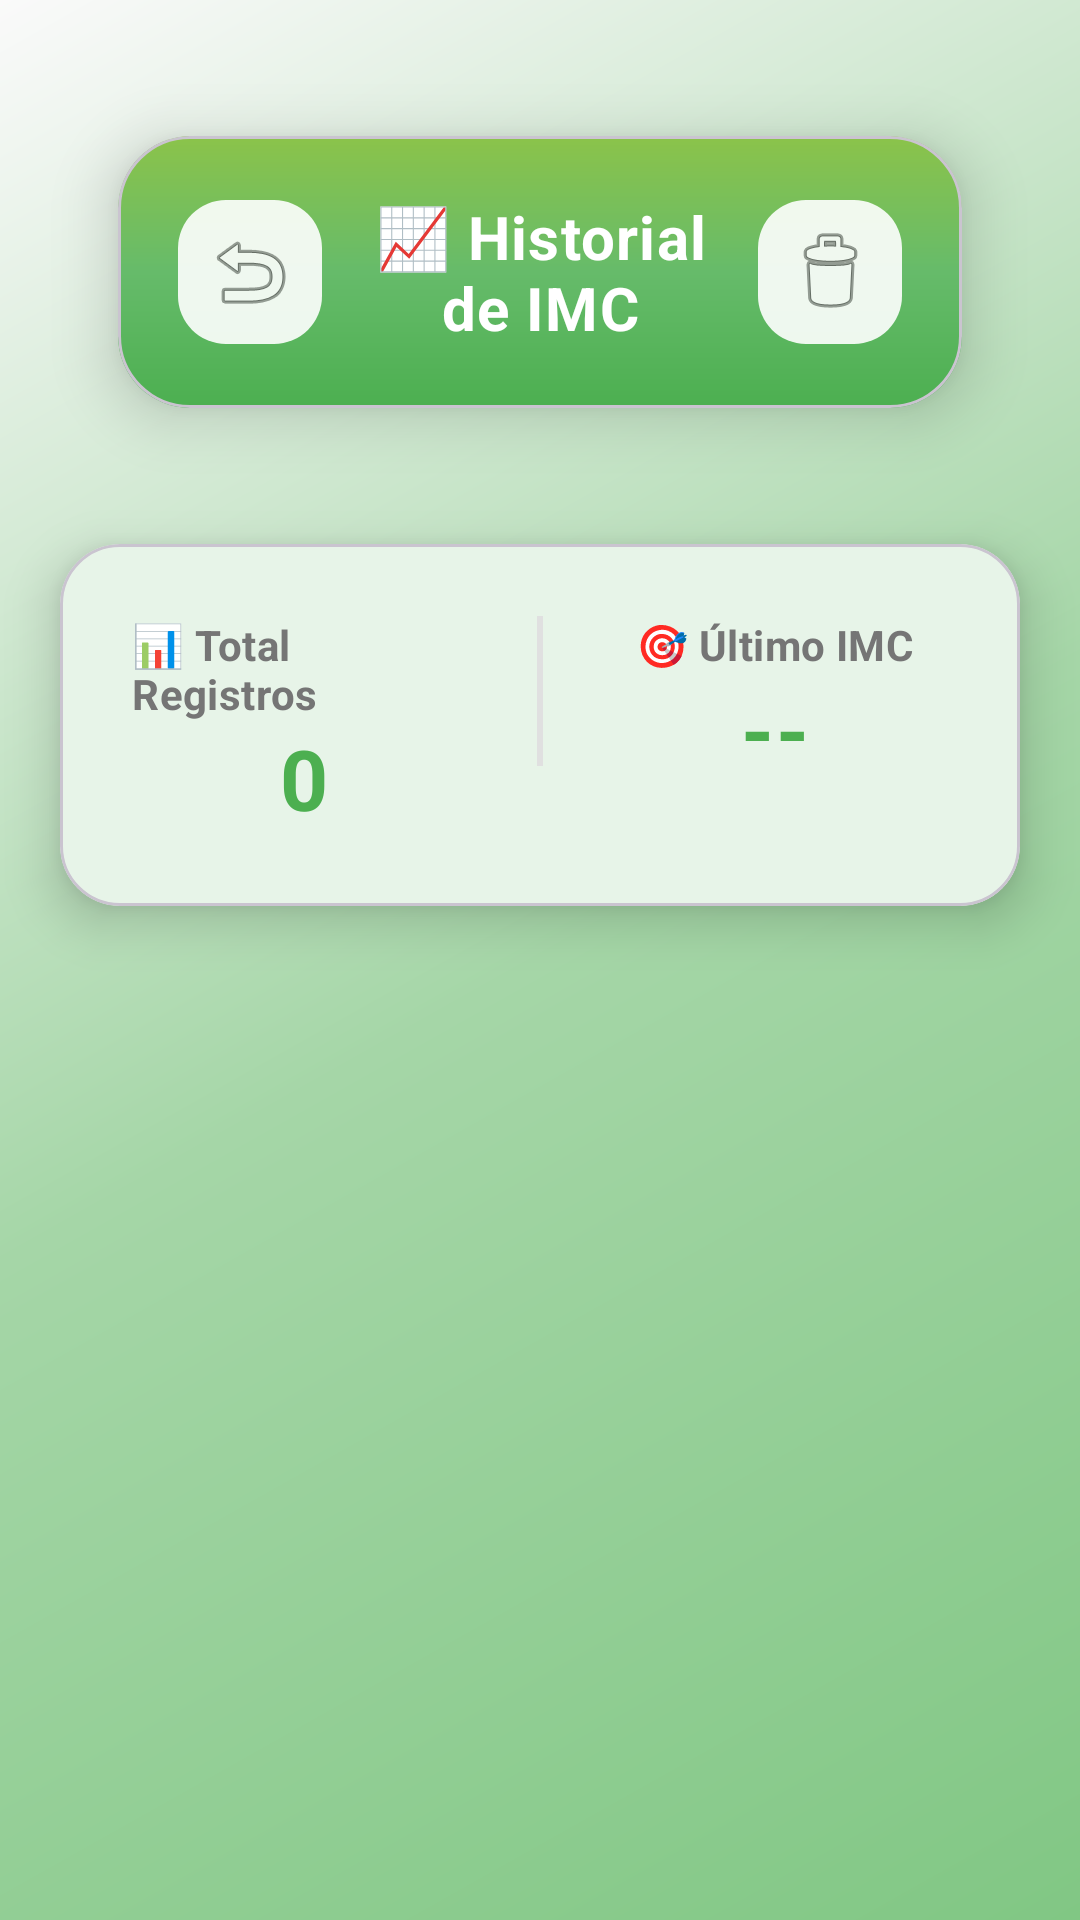

Android layout source for this screen:
<!-- AndroidManifest.xml: application theme Theme.NutreVida -->
<!-- res/layout/activity_historial.xml -->
<?xml version="1.0" encoding="utf-8"?>
<LinearLayout xmlns:android="http://schemas.android.com/apk/res/android"
    xmlns:app="http://schemas.android.com/apk/res-auto"
    android:layout_width="match_parent"
    android:layout_height="match_parent"
    android:orientation="vertical"
    android:background="@drawable/gradient_background"
    android:animateLayoutChanges="true">

    
    <com.google.android.material.card.MaterialCardView
        android:layout_width="match_parent"
        android:layout_height="wrap_content"
        app:cardCornerRadius="24dp"
        app:cardElevation="12dp"
        android:backgroundTint="@color/card_background_light"
        android:layout_margin="20dp"
        app:cardUseCompatPadding="true"
        >

        <LinearLayout
            android:layout_width="match_parent"
            android:layout_height="wrap_content"
            android:orientation="horizontal"
            android:padding="20dp"
            android:gravity="center_vertical"
            android:background="@drawable/header_gradient">

            <ImageButton
                android:id="@+id/btnVolver"
                android:layout_width="48dp"
                android:layout_height="48dp"
                android:background="@drawable/button_rounded"
                android:src="@android:drawable/ic_menu_revert"
                android:contentDescription="Volver"
                android:backgroundTint="@color/white"
                android:layout_marginEnd="16dp"
                android:alpha="0.9" />

            <TextView
                android:layout_width="0dp"
                android:layout_height="wrap_content"
                android:layout_weight="1"
                android:text="📈 Historial de IMC"
                android:textSize="20sp"
                android:textStyle="bold"
                android:textColor="@color/white"
                android:gravity="center"
                android:letterSpacing="0.02" />

            <ImageButton
                android:id="@+id/btnLimpiarHistorial"
                android:layout_width="48dp"
                android:layout_height="48dp"
                android:background="@drawable/button_rounded"
                android:src="@android:drawable/ic_menu_delete"
                android:contentDescription="Limpiar historial"
                android:backgroundTint="@color/white"
                android:layout_marginStart="16dp"
                android:alpha="0.9" />

        </LinearLayout>
    </com.google.android.material.card.MaterialCardView>

    
    <com.google.android.material.card.MaterialCardView
        android:layout_width="match_parent"
        android:layout_height="wrap_content"
        app:cardCornerRadius="20dp"
        app:cardElevation="10dp"
        android:backgroundTint="@color/white"
        android:layout_marginHorizontal="20dp"
        android:layout_marginBottom="20dp"
        >

        <LinearLayout
            android:layout_width="match_parent"
            android:layout_height="wrap_content"
            android:orientation="horizontal"
            android:padding="24dp">

            <LinearLayout
                android:layout_width="0dp"
                android:layout_height="wrap_content"
                android:layout_weight="1"
                android:orientation="vertical"
                android:gravity="center">

                <TextView
                    android:layout_width="wrap_content"
                    android:layout_height="wrap_content"
                    android:text="📊 Total Registros"
                    android:textSize="14sp"
                    android:textColor="@color/text_secondary"
                    android:textStyle="bold"
                    android:letterSpacing="0.01" />

                <TextView
                    android:id="@+id/tvTotalRegistros"
                    android:layout_width="wrap_content"
                    android:layout_height="wrap_content"
                    android:text="0"
                    android:textSize="28sp"
                    android:textStyle="bold"
                    android:textColor="@color/primary_color"
                    android:letterSpacing="0.02" />

            </LinearLayout>

            <View
                android:layout_width="2dp"
                android:layout_height="50dp"
                android:background="@color/border_gray"
                android:layout_marginHorizontal="20dp" />

            <LinearLayout
                android:layout_width="0dp"
                android:layout_height="wrap_content"
                android:layout_weight="1"
                android:orientation="vertical"
                android:gravity="center">

                <TextView
                    android:layout_width="wrap_content"
                    android:layout_height="wrap_content"
                    android:text="🎯 Último IMC"
                    android:textSize="14sp"
                    android:textColor="@color/text_secondary"
                    android:textStyle="bold"
                    android:letterSpacing="0.01" />

                <TextView
                    android:id="@+id/tvUltimoIMC"
                    android:layout_width="wrap_content"
                    android:layout_height="wrap_content"
                    android:text="--"
                    android:textSize="28sp"
                    android:textStyle="bold"
                    android:textColor="@color/success_color"
                    android:letterSpacing="0.02" />

            </LinearLayout>

        </LinearLayout>
    </com.google.android.material.card.MaterialCardView>

    
    <androidx.recyclerview.widget.RecyclerView
        android:id="@+id/recyclerViewHistorial"
        android:layout_width="match_parent"
        android:layout_height="0dp"
        android:layout_weight="1"
        android:paddingHorizontal="20dp"
        android:paddingVertical="8dp"
        android:clipToPadding="false"
        android:scrollbars="vertical"
        android:fadeScrollbars="false"
        android:scrollbarStyle="outsideOverlay" />

    
    <com.google.android.material.card.MaterialCardView
        android:id="@+id/layoutSinRegistros"
        android:layout_width="match_parent"
        android:layout_height="0dp"
        android:layout_weight="1"
        android:layout_margin="20dp"
        app:cardCornerRadius="20dp"
        app:cardElevation="10dp"
        android:backgroundTint="@color/white"
        android:visibility="gone"
        >

        <LinearLayout
            android:layout_width="match_parent"
            android:layout_height="match_parent"
            android:orientation="vertical"
            android:gravity="center"
            android:padding="40dp">

            <TextView
                android:layout_width="wrap_content"
                android:layout_height="wrap_content"
                android:text="📊"
                android:textSize="80sp"
                android:layout_marginBottom="24dp"
                android:alpha="0.8" />

            <TextView
                android:layout_width="wrap_content"
                android:layout_height="wrap_content"
                android:text="No hay registros"
                android:textSize="20sp"
                android:textStyle="bold"
                android:textColor="@color/text_primary"
                android:layout_marginBottom="16dp"
                android:letterSpacing="0.02" />

            <TextView
                android:layout_width="wrap_content"
                android:layout_height="wrap_content"
                android:text="Aún no has calculado tu IMC.\nComienza ahora para ver tu historial aquí."
                android:textSize="16sp"
                android:textColor="@color/text_secondary"
                android:gravity="center"
                android:lineSpacingExtra="6dp"
                android:letterSpacing="0.01" />

        </LinearLayout>
    </com.google.android.material.card.MaterialCardView>

</LinearLayout>
<!-- resources referenced by this layout -->
<resources>
  <color name="border_gray">#E0E0E0</color>
  <color name="card_background_light">#FFFFFF</color>
  <color name="primary_color">#4CAF50</color>
  <color name="success_color">#4CAF50</color>
  <color name="text_primary">#212121</color>
  <color name="text_secondary">#757575</color>
  <color name="white">#FFFFFF</color>
  <!-- drawable button_rounded (drawable) -->
  <?xml version="1.0" encoding="utf-8"?>
  <shape xmlns:android="http://schemas.android.com/apk/res/android"
      android:shape="rectangle">
      
      <gradient
          android:type="linear"
          android:angle="90"
          android:startColor="@color/nutrevida_primary"
          android:endColor="@color/nutrevida_secondary" />
      
      <corners android:radius="16dp" />
      
      <stroke
          android:width="0dp"
          android:color="@android:color/transparent" />
      
  </shape>
  <!-- drawable gradient_background (drawable) -->
  <?xml version="1.0" encoding="utf-8"?>
  <shape xmlns:android="http://schemas.android.com/apk/res/android"
      android:shape="rectangle">
      <gradient
          android:type="linear"
          android:angle="135"
          android:startColor="@color/nutrevida_primary_light"
          android:centerColor="@color/nutrevida_secondary_light"
          android:endColor="@color/background_primary" />
  </shape>
  <style name="Theme.NutreVida" parent="Base.Theme.NutreVida" />
  <color name="nutrevida_primary">#4CAF50</color>
  <color name="nutrevida_secondary">#66BB6A</color>
  <color name="nutrevida_primary_light">#81C784</color>
  <color name="nutrevida_secondary_light">#A5D6A7</color>
  <color name="background_primary">#FAFAFA</color>
  <color name="nutrevida_accent">#8BC34A</color>
  <color name="nutrevida_primary_dark">#388E3C</color>
  <color name="nutrevida_primary_variant">#2E7D32</color>
  <color name="text_on_primary">#FFFFFF</color>
  <color name="nutrevida_secondary_dark">#4CAF50</color>
  <color name="nutrevida_error">#F44336</color>
  <color name="background_card">#FFFFFF</color>
  <style name="Widget.NutreVida.Button" parent="Widget.NutreVida">
          <item name="android:layout_width">match_parent</item>
          <item name="android:layout_height">64dp</item>
          <item name="android:textColor">@color/text_on_primary</item>
          <item name="android:textSize">16sp</item>
          <item name="android:textStyle">bold</item>
          <item name="android:letterSpacing">0.02</item>
          <item name="cornerRadius">16dp</item>
          <item name="elevation">6dp</item>
      </style>
  <style name="Widget.NutreVida.CardView" parent="Widget.NutreVida">
          <item name="cardCornerRadius">20dp</item>
          <item name="cardElevation">10dp</item>
          <item name="cardUseCompatPadding">true</item>
          <item name="cardBackgroundColor">@color/background_card</item>
      </style>
  <style name="Widget.NutreVida.TextInputLayout" parent="Widget.NutreVida">
          <item name="boxCornerRadiusTopStart">12dp</item>
          <item name="boxCornerRadiusTopEnd">12dp</item>
          <item name="boxCornerRadiusBottomStart">12dp</item>
          <item name="boxCornerRadiusBottomEnd">12dp</item>
          <item name="boxStrokeColor">@color/nutrevida_primary</item>
          <item name="hintTextColor">@color/nutrevida_primary</item>
      </style>
  <style name="Widget.NutreVida" parent="Widget">
          <item name="android:layout_width">match_parent</item>
          <item name="android:layout_height">wrap_content</item>
      </style>
  <style name="Widget">
          <item name="android:layout_width">match_parent</item>
          <item name="android:layout_height">wrap_content</item>
      </style>
</resources>
